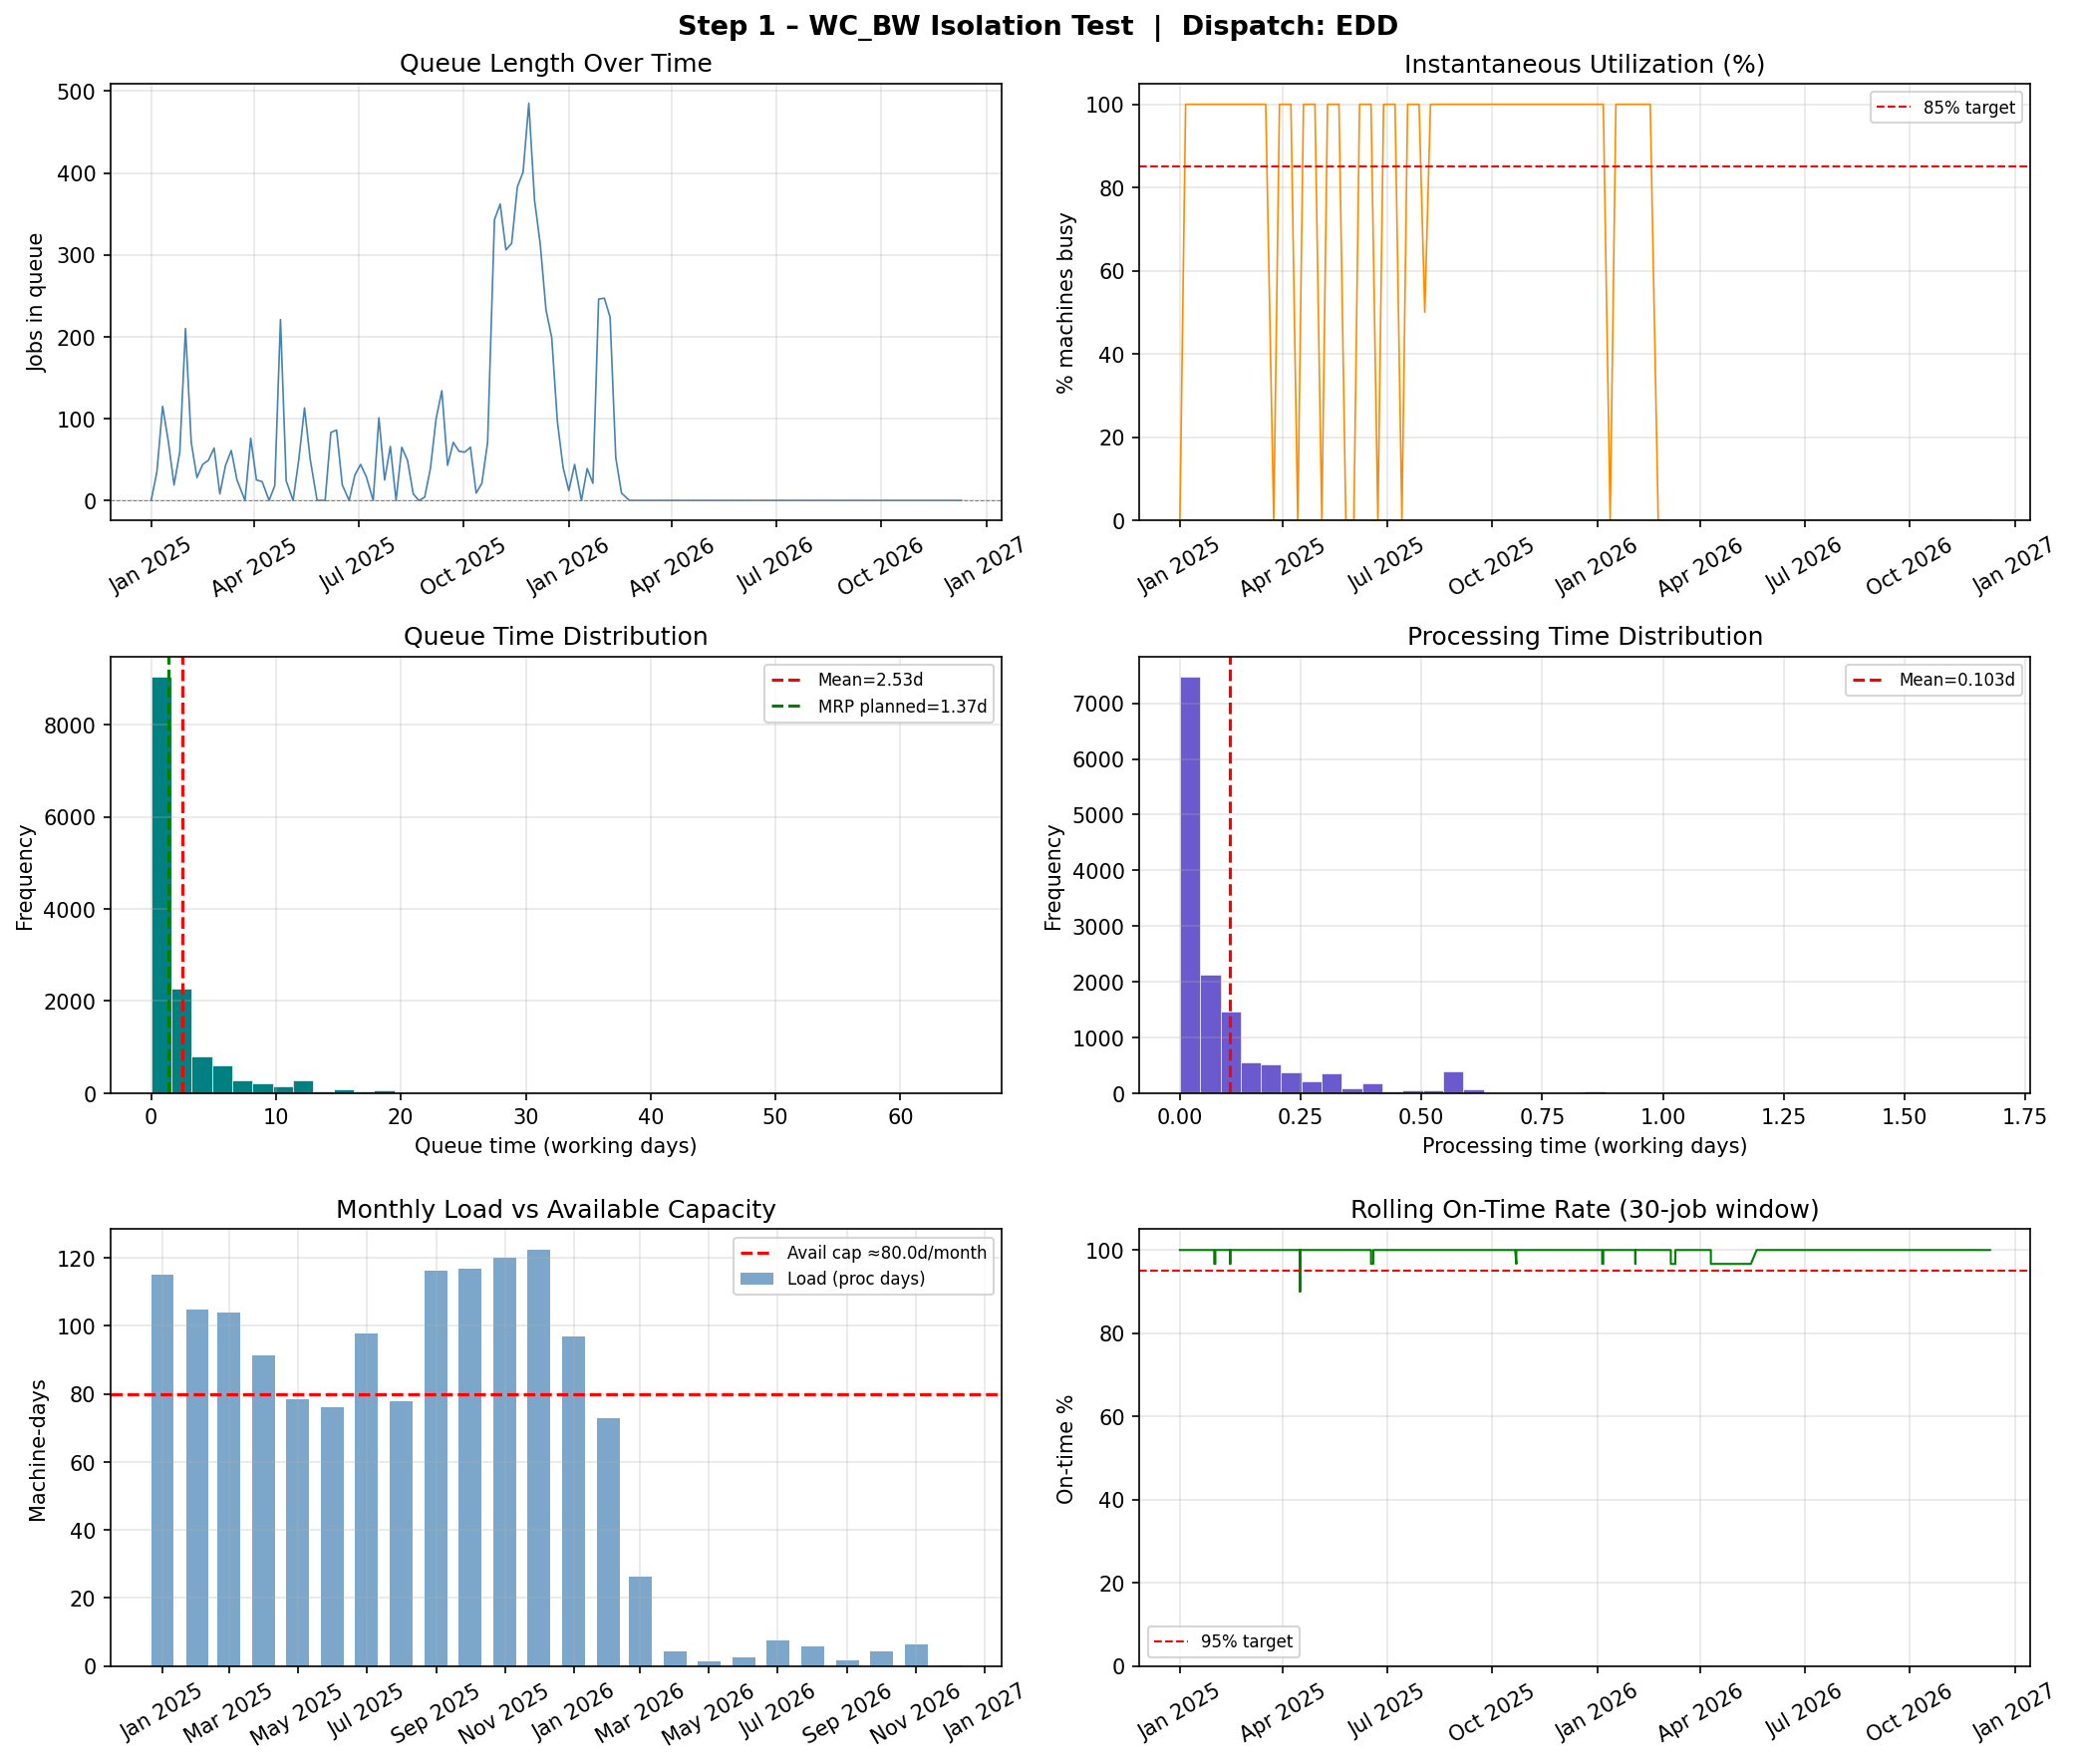

Source data for this figure (header and first rows):
wo_num, item_name, operation, ord_qty, proc_days, planned_q, arrive_time, start_time, finish_time, queue_time, due_sim, tardy, tardiness, machine_id, finish_dt, month
WO-00050, ITEM-00090, 40, 12, 0.04184, 1.0, 0.0, 0.0, 0.04184, 0.0, 77.0, False, 0.0, 0, 2025-01-01, 2025-01
WO-01353, ITEM-01287, 40, 5, 0.0349, 1.0, 1.0, 1.0, 1.035, 0.0, 15.0, False, 0.0, 1, 2025-01-02, 2025-01
WO-00415, ITEM-00468, 40, 20, 0.04169, 1.0, 1.0, 1.0, 1.042, 0.0, 50.0, False, 0.0, 0, 2025-01-02, 2025-01
WO-00781, ITEM-00690, 40, 6, 0.04169, 1.0, 1.0, 1.0, 1.042, 0.0, 85.0, False, 0.0, 3, 2025-01-02, 2025-01
WO-00415, ITEM-00468, 50, 20, 0.04184, 1.0, 1.0, 1.0, 1.042, 0.0, 50.0, False, 0.0, 2, 2025-01-02, 2025-01
WO-01022, ITEM-00993, 40, 6, 0.02101, 1.0, 1.0, 1.042, 1.063, 0.04184, 15.0, False, 0.0, 2, 2025-01-02, 2025-01
WO-00339, ITEM-00371, 25, 10, 0.0349, 1.0, 1.0, 1.042, 1.077, 0.04169, 15.0, False, 0.0, 3, 2025-01-02, 2025-01
WO-00802, ITEM-00831, 30, 7, 0.04896, 1.0, 1.0, 1.035, 1.084, 0.0349, 13.0, False, 0.0, 1, 2025-01-02, 2025-01
WO-01022, ITEM-00993, 60, 6, 0.02101, 1.0, 1.0, 1.063, 1.084, 0.06285, 15.0, False, 0.0, 2, 2025-01-02, 2025-01
WO-02439, ITEM-01103, 60, 40, 0.0, 1.0, 1.0, 1.084, 1.084, 0.08385, 36.0, False, 0.0, 2, 2025-01-02, 2025-01
WO-02512, ITEM-02154, 60, 13, 0.01823, 1.0, 1.0, 1.084, 1.102, 0.08385, 36.0, False, 0.0, 2, 2025-01-02, 2025-01
WO-00736, ITEM-00777, 80, 10, 0.06979, 8.0, 1.0, 1.042, 1.111, 0.04169, 15.0, False, 0.0, 0, 2025-01-02, 2025-01
WO-01316, ITEM-01093, 60, 8, 0.08351, 1.0, 1.0, 1.111, 1.195, 0.1115, 43.0, False, 0.0, 0, 2025-01-02, 2025-01
WO-02512, ITEM-02154, 30, 13, 0.1358, 1.0, 1.0, 1.102, 1.238, 0.1021, 36.0, False, 0.0, 2, 2025-01-02, 2025-01
WO-00467, ITEM-00525, 50, 100, 0.2778, 1.0, 1.0, 1.084, 1.362, 0.08385, 29.0, False, 0.0, 1, 2025-01-02, 2025-01
WO-00476, ITEM-00545, 50, 8, 0.1668, 1.0, 1.0, 1.238, 1.405, 0.2378, 43.0, False, 0.0, 2, 2025-01-02, 2025-01
WO-00751, ITEM-00793, 45, 16, 0.002951, 2.0, 1.0, 1.405, 1.408, 0.4047, 50.0, False, 0.0, 2, 2025-01-02, 2025-01
WO-00751, ITEM-00793, 40, 16, 0.06669, 1.0, 1.0, 1.362, 1.428, 0.3617, 50.0, False, 0.0, 1, 2025-01-02, 2025-01
WO-00116, ITEM-00158, 25, 51, 0.3544, 1.0, 1.0, 1.077, 1.431, 0.07658, 16.0, False, 0.0, 3, 2025-01-02, 2025-01
WO-00908, ITEM-00852, 80, 15, 0.01059, 1.0, 1.0, 1.431, 1.442, 0.431, 50.0, False, 0.0, 3, 2025-01-02, 2025-01
WO-00908, ITEM-00852, 70, 15, 0.02101, 1.0, 1.0, 1.428, 1.449, 0.4284, 50.0, False, 0.0, 1, 2025-01-02, 2025-01
WO-03158, ITEM-02435, 50, 27, 0.05642, 1.0, 1.0, 1.442, 1.498, 0.4416, 50.0, False, 0.0, 3, 2025-01-02, 2025-01
WO-00661, ITEM-00724, 30, 5, 0.07979, 1.0, 1.0, 1.449, 1.529, 0.4494, 50.0, False, 0.0, 1, 2025-01-02, 2025-01
WO-00661, ITEM-00724, 40, 5, 0.1217, 1.0, 1.0, 1.408, 1.529, 0.4076, 50.0, False, 0.0, 2, 2025-01-02, 2025-01
WO-00518, ITEM-00588, 60, 5, 0.07771, 1.0, 1.0, 1.498, 1.576, 0.498, 64.0, False, 0.0, 3, 2025-01-02, 2025-01
WO-00518, ITEM-00588, 70, 5, 0.07771, 1.0, 1.0, 1.529, 1.607, 0.5292, 64.0, False, 0.0, 1, 2025-01-02, 2025-01
WO-02477, ITEM-00406, 100, 1, 0.007118, 1.0, 1.0, 1.607, 1.614, 0.6069, 64.0, False, 0.0, 1, 2025-01-02, 2025-01
WO-02455, ITEM-00406, 100, 29, 0.2016, 1.0, 1.0, 1.576, 1.777, 0.5757, 64.0, False, 0.0, 3, 2025-01-02, 2025-01
WO-00230, ITEM-00255, 40, 24, 0.2502, 1.0, 1.0, 1.529, 1.78, 0.5293, 64.0, False, 0.0, 2, 2025-01-02, 2025-01
WO-00853, ITEM-00175, 50, 30, 0.6252, 1.0, 1.0, 1.195, 1.82, 0.195, 43.0, False, 0.0, 0, 2025-01-02, 2025-01
WO-01052, ITEM-01009, 30, 5, 0.0521, 5.0, 1.0, 1.78, 1.832, 0.7795, 64.0, False, 0.0, 2, 2025-01-02, 2025-01
WO-01052, ITEM-01009, 60, 5, 0.01753, 2.0, 1.0, 1.832, 1.849, 0.8316, 64.0, False, 0.0, 2, 2025-01-02, 2025-01
WO-00313, ITEM-00255, 40, 24, 0.2502, 1.0, 1.0, 1.614, 1.864, 0.614, 64.0, False, 0.0, 1, 2025-01-02, 2025-01
WO-01052, ITEM-01009, 80, 5, 0.1425, 1.0, 1.0, 1.777, 1.92, 0.7773, 64.0, False, 0.0, 3, 2025-01-02, 2025-01
WO-01052, ITEM-01009, 40, 5, 0.1049, 2.0, 1.0, 1.82, 1.925, 0.8202, 64.0, False, 0.0, 0, 2025-01-02, 2025-01
WO-02448, ITEM-01182, 40, 3, 0.1252, 1.0, 1.0, 1.849, 1.974, 0.8492, 71.0, False, 0.0, 2, 2025-01-02, 2025-01
WO-00651, ITEM-00718, 110, 10, 0.2225, 1.0, 1.0, 1.864, 2.087, 0.8642, 71.0, False, 0.0, 1, 2025-01-03, 2025-01
WO-03801, ITEM-00718, 110, 10, 0.2225, 1.0, 1.0, 1.92, 2.142, 0.9198, 71.0, False, 0.0, 3, 2025-01-03, 2025-01
WO-00809, ITEM-00091, 60, 10, 0.2225, 1.0, 1.0, 1.925, 2.148, 0.925, 71.0, False, 0.0, 0, 2025-01-03, 2025-01
WO-00404, ITEM-00459, 40, 6, 0.1043, 1.0, 2.0, 2.087, 2.191, 0.08669, 30.0, False, 0.0, 1, 2025-01-03, 2025-01
WO-00808, ITEM-00718, 110, 10, 0.2225, 1.0, 1.0, 1.974, 2.197, 0.9743, 71.0, False, 0.0, 2, 2025-01-03, 2025-01
WO-00466, ITEM-00522, 40, 29, 0.07083, 1.0, 2.0, 2.148, 2.218, 0.1475, 30.0, False, 0.0, 0, 2025-01-03, 2025-01
WO-00867, ITEM-00879, 30, 128, 0.178, 1.0, 2.0, 2.197, 2.375, 0.1968, 44.0, False, 0.0, 2, 2025-01-03, 2025-01
WO-00159, ITEM-00194, 40, 9, 0.03142, 1.0, 2.0, 2.375, 2.406, 0.3748, 51.0, False, 0.0, 2, 2025-01-03, 2025-01
WO-01804, ITEM-01627, 50, 80, 0.278, 1.0, 2.0, 2.191, 2.469, 0.191, 44.0, False, 0.0, 1, 2025-01-03, 2025-01
WO-00471, ITEM-00530, 70, 10, 0.1045, 1.0, 2.0, 2.406, 2.511, 0.4062, 58.0, False, 0.0, 2, 2025-01-03, 2025-01
WO-00466, ITEM-00522, 30, 29, 0.4092, 1.0, 2.0, 2.142, 2.551, 0.1423, 30.0, False, 0.0, 3, 2025-01-03, 2025-01
WO-00471, ITEM-00530, 130, 10, 0.0001736, 1.0, 2.0, 2.551, 2.552, 0.5515, 58.0, False, 0.0, 3, 2025-01-03, 2025-01
WO-00471, ITEM-00530, 110, 10, 0.06962, 1.0, 2.0, 2.552, 2.621, 0.5516, 58.0, False, 0.0, 3, 2025-01-03, 2025-01
WO-00676, ITEM-00733, 50, 23, 0.3196, 1.0, 2.0, 2.621, 2.941, 0.6213, 58.0, False, 0.0, 3, 2025-01-03, 2025-01
WO-00154, ITEM-00188, 100, 50, 0.521, 1.0, 2.0, 2.511, 3.032, 0.5107, 58.0, False, 0.0, 2, 2025-01-04, 2025-01
WO-00456, ITEM-00492, 190, 1, 0.02083, 1.0, 2.0, 3.032, 3.053, 1.032, 65.0, False, 0.0, 2, 2025-01-04, 2025-01
WO-01351, ITEM-00569, 40, 20, 0.1391, 1.0, 2.0, 2.941, 3.08, 0.9409, 58.0, False, 0.0, 3, 2025-01-04, 2025-01
WO-00664, ITEM-00039, 150, 1, 0.02083, 1.0, 2.0, 3.08, 3.101, 1.08, 65.0, False, 0.0, 3, 2025-01-04, 2025-01
WO-00456, ITEM-00492, 170, 1, 0.02083, 1.0, 2.0, 3.101, 3.122, 1.101, 65.0, False, 0.0, 3, 2025-01-04, 2025-01
WO-00456, ITEM-00492, 150, 1, 0.02083, 1.0, 2.0, 3.122, 3.142, 1.122, 65.0, False, 0.0, 3, 2025-01-04, 2025-01
WO-00456, ITEM-00492, 130, 1, 0.02083, 1.0, 2.0, 3.142, 3.163, 1.142, 65.0, False, 0.0, 3, 2025-01-04, 2025-01
WO-00456, ITEM-00492, 110, 1, 0.02083, 1.0, 2.0, 3.163, 3.184, 1.163, 65.0, False, 0.0, 3, 2025-01-04, 2025-01
WO-00456, ITEM-00492, 90, 1, 0.02083, 1.0, 2.0, 3.184, 3.205, 1.184, 65.0, False, 0.0, 3, 2025-01-04, 2025-01
WO-01396, ITEM-00214, 60, 2, 0.8438, 1.0, 2.0, 2.469, 3.313, 0.469, 58.0, False, 0.0, 1, 2025-01-04, 2025-01
... 14,007 more rows
